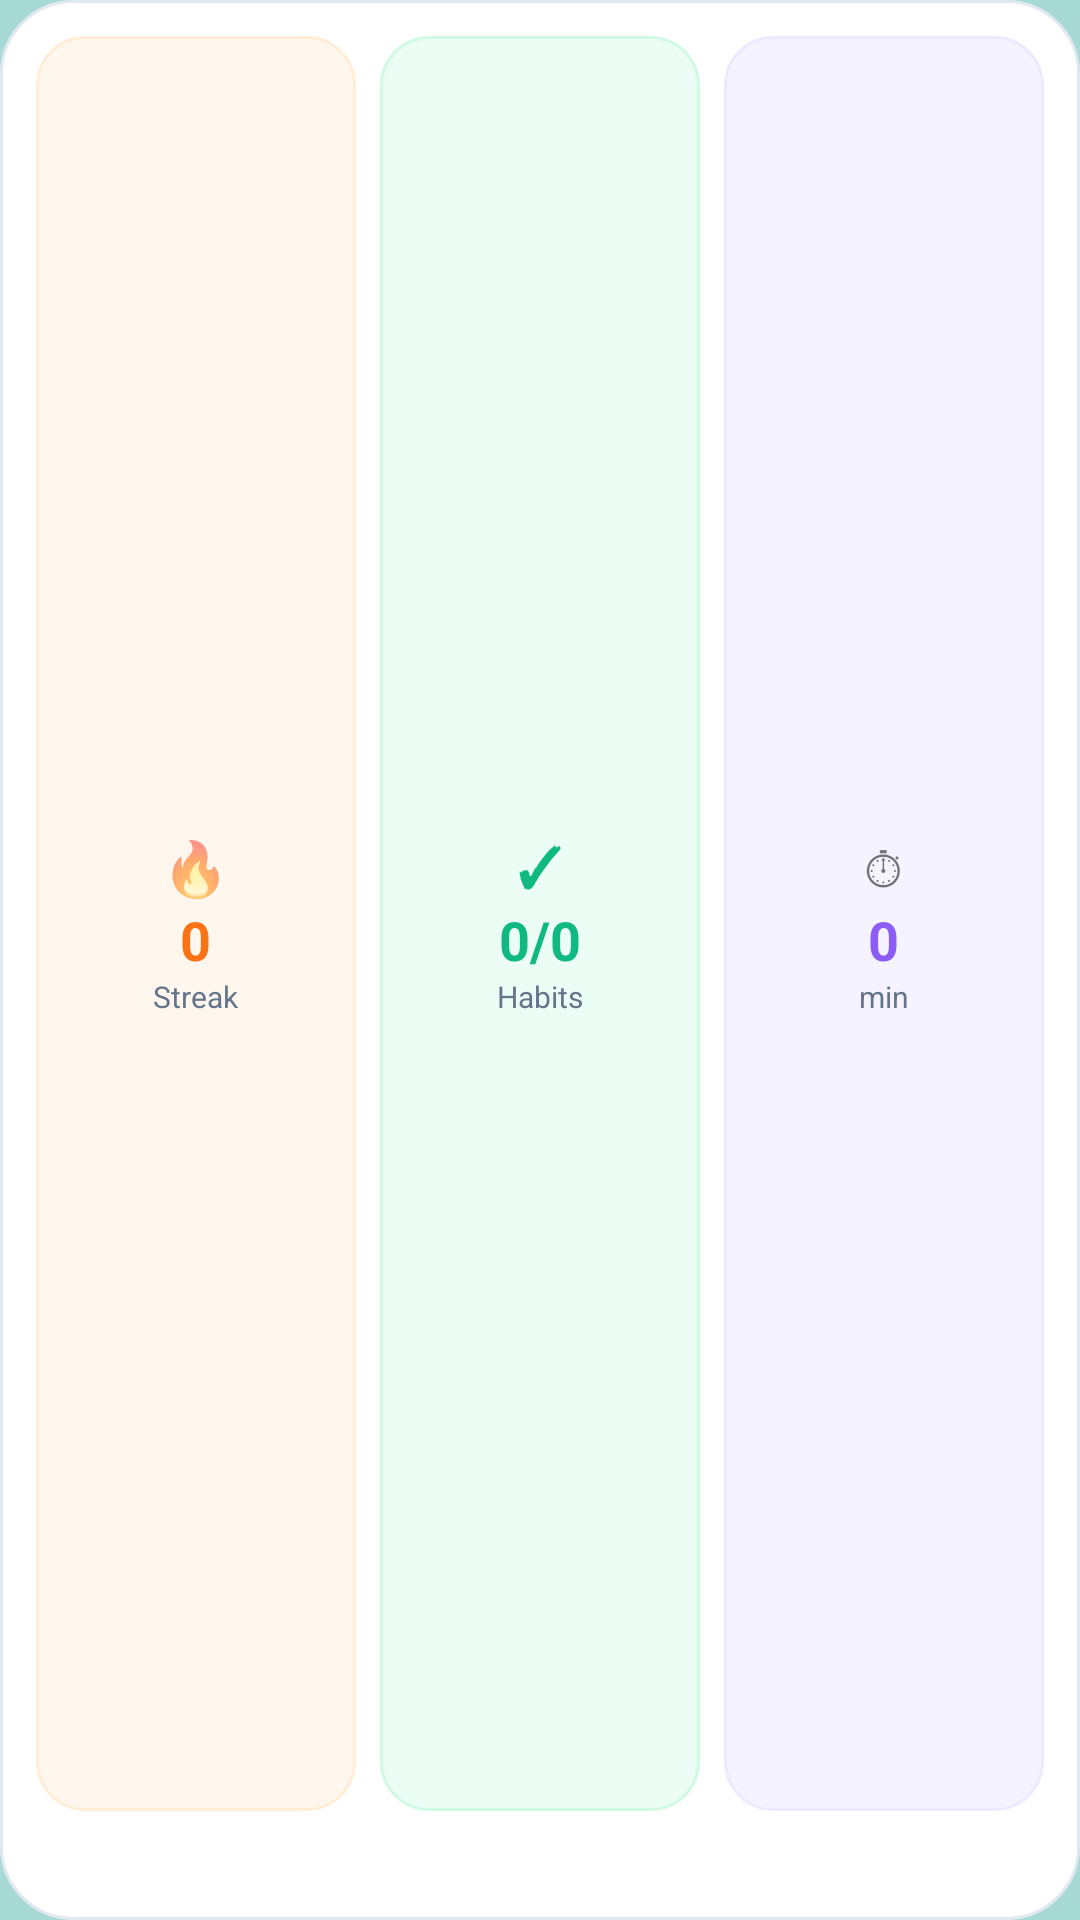

Produce the Android XML layout that renders to this screen, including the resource entries it uses.
<!-- AndroidManifest.xml: application theme AppTheme.NoActionBar -->
<!-- res/layout/widget_medium.xml -->
<?xml version="1.0" encoding="utf-8"?>
<LinearLayout xmlns:android="http://schemas.android.com/apk/res/android"
    android:id="@+id/widget_container"
    android:layout_width="match_parent"
    android:layout_height="match_parent"
    android:background="@drawable/widget_bg_premium"
    android:gravity="center"
    android:orientation="vertical"
    android:padding="12dp">

    
    <LinearLayout
        android:layout_width="match_parent"
        android:layout_height="0dp"
        android:layout_weight="1"
        android:gravity="center"
        android:orientation="horizontal">

        
        <LinearLayout
            android:layout_width="0dp"
            android:layout_height="match_parent"
            android:layout_weight="1"
            android:layout_marginEnd="4dp"
            android:background="@drawable/stat_card_streak"
            android:gravity="center"
            android:orientation="vertical"
            android:padding="8dp">

            <TextView
                android:id="@+id/streak_icon"
                android:layout_width="wrap_content"
                android:layout_height="wrap_content"
                android:text="🔥"
                android:textSize="18sp" />

            <TextView
                android:id="@+id/streak_count"
                android:layout_width="wrap_content"
                android:layout_height="wrap_content"
                android:text="0"
                android:textColor="@color/widget_streak"
                android:textSize="18sp"
                android:textStyle="bold" />

            <TextView
                android:layout_width="wrap_content"
                android:layout_height="wrap_content"
                android:text="@string/widget_streak_label"
                android:textColor="@color/widget_text_secondary"
                android:textSize="10sp" />
        </LinearLayout>

        
        <LinearLayout
            android:layout_width="0dp"
            android:layout_height="match_parent"
            android:layout_weight="1"
            android:layout_marginStart="4dp"
            android:layout_marginEnd="4dp"
            android:background="@drawable/stat_card_habits"
            android:gravity="center"
            android:orientation="vertical"
            android:padding="8dp">

            <TextView
                android:layout_width="wrap_content"
                android:layout_height="wrap_content"
                android:text="✓"
                android:textColor="@color/widget_habits"
                android:textSize="18sp"
                android:textStyle="bold" />

            <TextView
                android:id="@+id/habits_progress"
                android:layout_width="wrap_content"
                android:layout_height="wrap_content"
                android:text="0/0"
                android:textColor="@color/widget_habits"
                android:textSize="18sp"
                android:textStyle="bold" />

            <TextView
                android:layout_width="wrap_content"
                android:layout_height="wrap_content"
                android:text="@string/widget_habits_label"
                android:textColor="@color/widget_text_secondary"
                android:textSize="10sp" />
        </LinearLayout>

        
        <LinearLayout
            android:layout_width="0dp"
            android:layout_height="match_parent"
            android:layout_weight="1"
            android:layout_marginStart="4dp"
            android:background="@drawable/stat_card_focus"
            android:gravity="center"
            android:orientation="vertical"
            android:padding="8dp">

            <TextView
                android:layout_width="wrap_content"
                android:layout_height="wrap_content"
                android:text="⏱"
                android:textSize="18sp" />

            <TextView
                android:id="@+id/focus_minutes"
                android:layout_width="wrap_content"
                android:layout_height="wrap_content"
                android:text="0"
                android:textColor="@color/widget_focus"
                android:textSize="18sp"
                android:textStyle="bold" />

            <TextView
                android:layout_width="wrap_content"
                android:layout_height="wrap_content"
                android:text="@string/widget_min"
                android:textColor="@color/widget_text_secondary"
                android:textSize="10sp" />
        </LinearLayout>
    </LinearLayout>

    
    <TextView
        android:id="@+id/insight_message"
        android:layout_width="match_parent"
        android:layout_height="wrap_content"
        android:layout_marginTop="8dp"
        android:gravity="center"
        android:text=""
        android:textColor="@color/widget_insight_text"
        android:textSize="12sp"
        android:maxLines="1"
        android:ellipsize="end" />

</LinearLayout>
<!-- resources referenced by this layout -->
<resources>
  <color name="widget_focus">#8B5CF6</color>
  <color name="widget_habits">#10B981</color>
  <color name="widget_insight_text">#475569</color>
  <color name="widget_streak">#F97316</color>
  <color name="widget_text_secondary">#64748B</color>
  <!-- drawable stat_card_focus (drawable) -->
  <?xml version="1.0" encoding="utf-8"?>
  <shape xmlns:android="http://schemas.android.com/apk/res/android"
      android:shape="rectangle">
      <corners android:radius="16dp" />
      <solid android:color="@color/widget_focus_bg" />
      <stroke
          android:width="1dp"
          android:color="@color/widget_focus_border" />
  </shape>
  <!-- drawable stat_card_habits (drawable) -->
  <?xml version="1.0" encoding="utf-8"?>
  <shape xmlns:android="http://schemas.android.com/apk/res/android"
      android:shape="rectangle">
      <corners android:radius="16dp" />
      <solid android:color="@color/widget_habits_bg" />
      <stroke
          android:width="1dp"
          android:color="@color/widget_habits_border" />
  </shape>
  <!-- drawable stat_card_streak (drawable) -->
  <?xml version="1.0" encoding="utf-8"?>
  <shape xmlns:android="http://schemas.android.com/apk/res/android"
      android:shape="rectangle">
      <corners android:radius="16dp" />
      <solid android:color="@color/widget_streak_bg" />
      <stroke
          android:width="1dp"
          android:color="@color/widget_streak_border" />
  </shape>
  <!-- drawable widget_bg_premium (drawable) -->
  <?xml version="1.0" encoding="utf-8"?>
  <shape xmlns:android="http://schemas.android.com/apk/res/android"
      android:shape="rectangle">
      <corners android:radius="24dp" />
      <solid android:color="@color/widget_bg" />
      <stroke
          android:width="1dp"
          android:color="@color/widget_border" />
  </shape>
  <string name="widget_habits_label">Habits</string>
  <string name="widget_min">min</string>
  <string name="widget_streak_label">Streak</string>
  <style name="AppTheme.NoActionBar" parent="AppTheme.NoActionBar.Base" />
  <color name="widget_focus_bg">#F5F3FF</color>
  <color name="widget_focus_border">#EDE9FE</color>
  <color name="widget_habits_bg">#ECFDF5</color>
  <color name="widget_habits_border">#D1FAE5</color>
  <color name="widget_streak_bg">#FFF7ED</color>
  <color name="widget_streak_border">#FFEDD5</color>
  <color name="widget_bg">#FFFFFF</color>
  <color name="widget_border">#E2E8F0</color>
  <style name="AppTheme.NoActionBar.Base" parent="Theme.AppCompat.DayNight.NoActionBar">
          <item name="windowActionBar">false</item>
          <item name="windowNoTitle">true</item>
          <item name="android:windowBackground">@color/zenflow_edge_bleed_window</item>
          <item name="android:windowDrawsSystemBarBackgrounds">true</item>
          <item name="android:statusBarColor">@android:color/transparent</item>
          <item name="android:navigationBarColor">@android:color/transparent</item>
          <item name="android:windowLightStatusBar">true</item>
      </style>
  <color name="zenflow_edge_bleed_window">#A7D9D5</color>
</resources>
